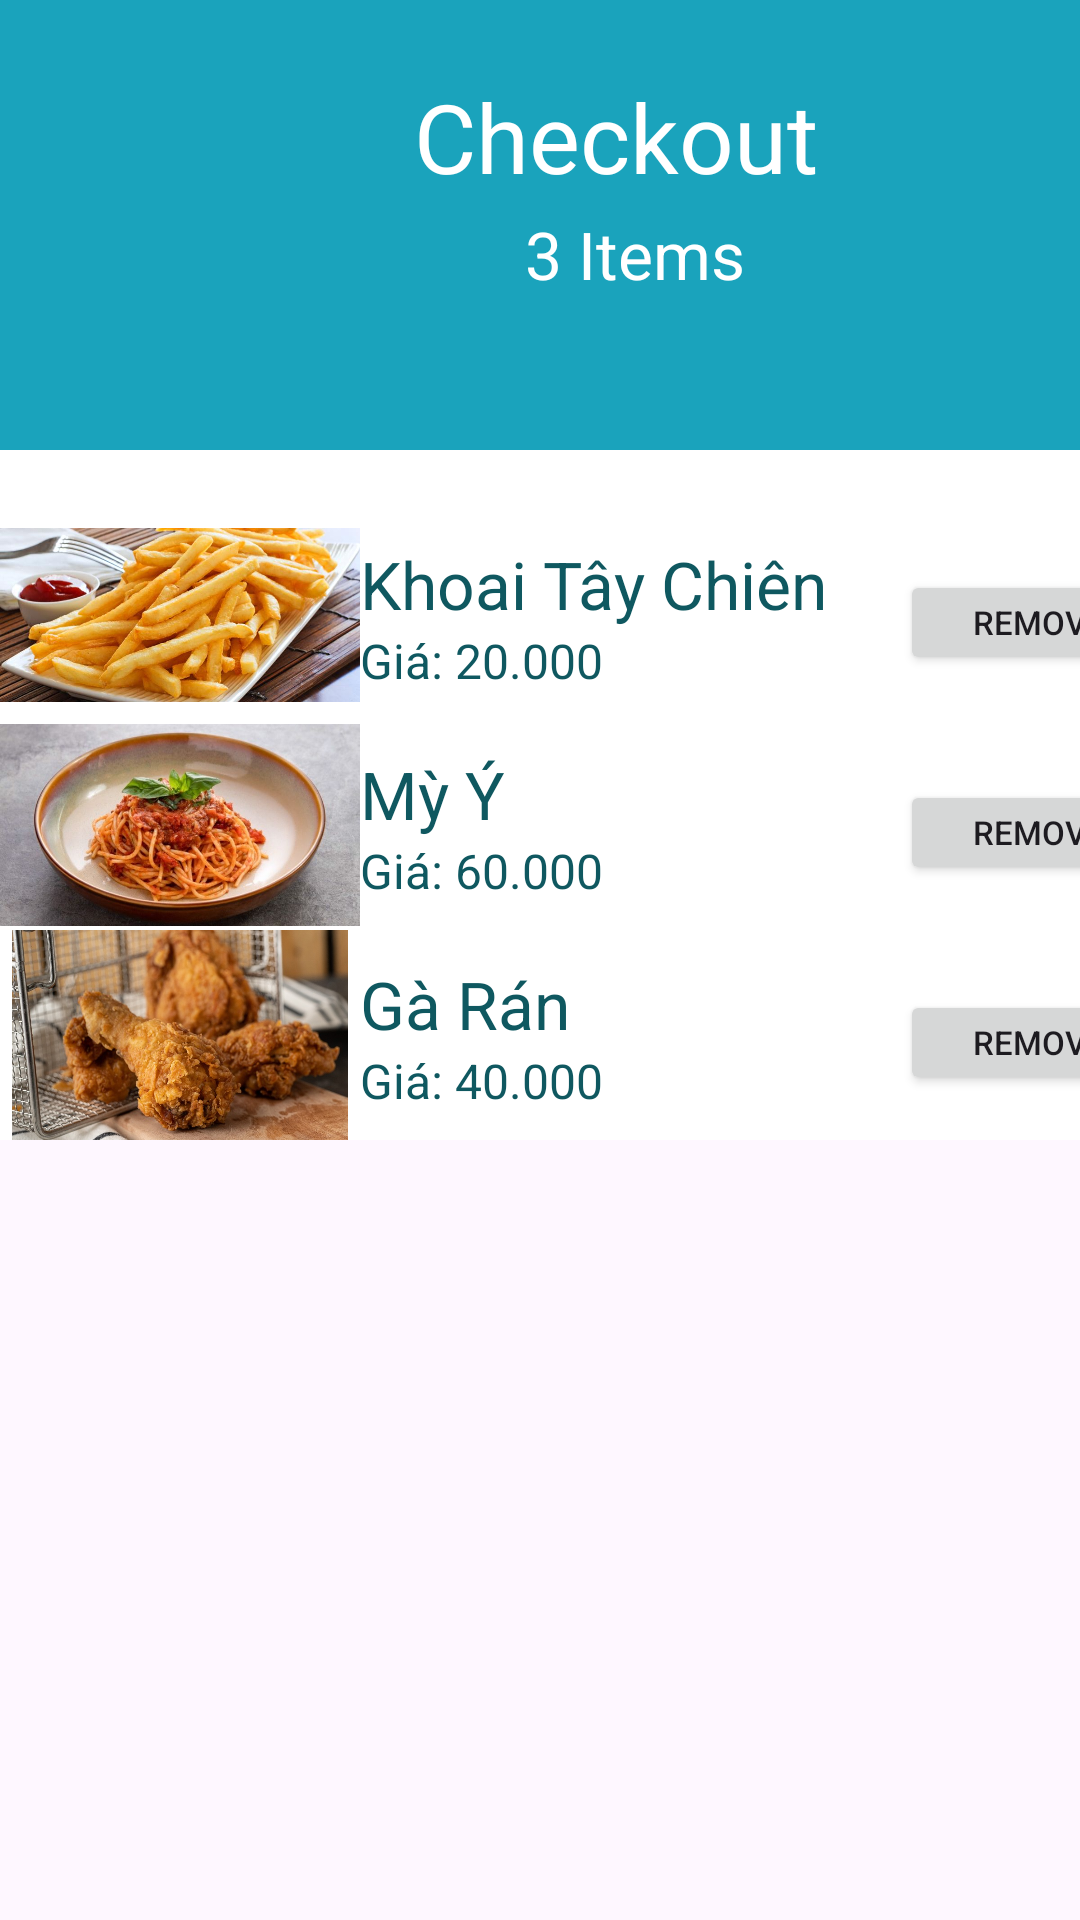

Produce the Android XML layout that renders to this screen, including the resource entries it uses.
<!-- AndroidManifest.xml: application theme Theme.OrderFood -->
<!-- res/layout/checkout_activity.xml -->
<?xml version="1.0" encoding="utf-8"?>
<androidx.constraintlayout.widget.ConstraintLayout xmlns:android="http://schemas.android.com/apk/res/android"
    xmlns:app="http://schemas.android.com/apk/res-auto"
    xmlns:tools="http://schemas.android.com/tools"
    android:layout_width="match_parent"
    android:layout_height="match_parent"
    tools:context=".MainActivity">

    <View
        android:id="@+id/foodTitle"
        android:layout_width="match_parent"
        android:layout_height="180dp"
        android:background="#1AA3BC"
        app:layout_constraintEnd_toEndOf="parent"
        app:layout_constraintHorizontal_bias="0.0"
        app:layout_constraintStart_toStartOf="parent"
        app:layout_constraintTop_toTopOf="parent" />

    <TextView
        android:id="@+id/orderfoodTitle"
        android:layout_width="match_parent"
        android:layout_height="match_parent"
        android:layout_marginEnd="8dp"
        android:layout_marginStart="138dp"
        android:layout_marginTop="24dp"
        android:text="Checkout"
        android:textColor="#FFF"
        android:textSize="32sp"
        app:layout_constraintEnd_toEndOf="parent"
        app:layout_constraintStart_toStartOf="parent"
        app:layout_constraintTop_toTopOf="parent" />

    <TextView
        android:id="@+id/onfoodTitle"
        android:layout_width="match_parent"
        android:layout_height="match_parent"
        android:layout_marginStart="175dp"
        android:layout_marginTop="70dp"
        android:layout_marginEnd="8dp"
        android:text="3 Items"
        android:textColor="#FFF"
        android:textSize="22sp"
        app:layout_constraintEnd_toEndOf="parent"
        app:layout_constraintStart_toStartOf="parent"
        app:layout_constraintTop_toTopOf="@+id/orderfoodTitle" />

    <LinearLayout
        android:id="@+id/foodyTitle"
        android:layout_width="match_parent"
        android:layout_height="wrap_content"
        android:layout_marginTop="56dp"
        android:background="#FFF"
        android:orientation="vertical"
        android:paddingTop="20dp"
        app:layout_constraintEnd_toEndOf="parent"
        app:layout_constraintHorizontal_bias="0.0"
        app:layout_constraintStart_toStartOf="parent"
        app:layout_constraintTop_toTopOf="@+id/onfoodTitle">


    <LinearLayout
        android:layout_width="match_parent"
        android:layout_height="wrap_content"
        android:orientation="horizontal"
        tools:layout_editor_absoluteX="0dp"
        tools:layout_editor_absoluteY="150dp">

        <ImageView
            android:layout_width="120dp"
            android:layout_height="70dp"
            android:src="@drawable/pic1" />
                    <LinearLayout
                        android:layout_marginTop="10dp"
                        android:layout_width="180dp"
                        android:layout_height="wrap_content"
                        android:orientation="vertical">

                        <TextView
                            android:id="@+id/itemTitle"
                            android:layout_width="wrap_content"
                            android:layout_height="wrap_content"
                            android:text="Khoai Tây Chiên"
                            android:textColor="#0F5860"
                            android:textSize="22sp" />

                        <TextView
                            android:id="@+id/itemSubTitleOne"
                            android:layout_width="wrap_content"
                            android:layout_height="wrap_content"
                            android:text="Giá: 20.000"
                            android:textColor="#0F5860"
                            android:textSize="16sp" />
                    </LinearLayout>
                    <Button
                        android:id="@+id/btnRemoveOne"
                        android:layout_marginTop="20dp"
                        android:textSize="11sp"
                        android:text="REMOVE"
                        android:layout_width="92dp"
                        android:layout_height="35dp" />
    </LinearLayout>

        <LinearLayout
            android:layout_width="match_parent"
            android:layout_height="wrap_content"
            android:orientation="horizontal"
            tools:layout_editor_absoluteX="0dp"
            tools:layout_editor_absoluteY="150dp">

            <ImageView
                android:layout_width="120dp"
                android:layout_height="70dp"
                android:src="@drawable/pic2" />
            <LinearLayout
                android:layout_marginTop="10dp"
                android:layout_width="180dp"
                android:layout_height="wrap_content"
                android:orientation="vertical">

                <TextView
                    android:id="@+id/itemTitleTwo"
                    android:layout_width="wrap_content"
                    android:layout_height="wrap_content"
                    android:text="Mỳ Ý"
                    android:textColor="#0F5860"
                    android:textSize="22sp" />

                <TextView
                    android:id="@+id/itemSubTitleTwo"
                    android:layout_width="wrap_content"
                    android:layout_height="wrap_content"
                    android:text="Giá: 60.000"
                    android:textColor="#0F5860"
                    android:textSize="16sp" />
            </LinearLayout>
            <Button
                android:id="@+id/btnRemoveThree"
                android:layout_marginTop="20dp"
                android:textSize="11sp"
                android:text="REMOVE"
                android:layout_width="92dp"
                android:layout_height="35dp" />
        </LinearLayout>

        <LinearLayout
            android:layout_width="match_parent"
            android:layout_height="wrap_content"
            android:orientation="horizontal"
            tools:layout_editor_absoluteX="0dp"
            tools:layout_editor_absoluteY="150dp">

            <ImageView
                android:layout_width="120dp"
                android:layout_height="70dp"
                android:src="@drawable/pic3" />
            <LinearLayout
                android:layout_marginTop="10dp"
                android:layout_width="180dp"
                android:layout_height="wrap_content"
                android:orientation="vertical">

                <TextView
                    android:id="@+id/itemTitleThree"
                    android:layout_width="wrap_content"
                    android:layout_height="wrap_content"
                    android:text="Gà Rán"
                    android:textColor="#0F5860"
                    android:textSize="22sp" />

                <TextView
                    android:id="@+id/itemSubTitleThree"
                    android:layout_width="wrap_content"
                    android:layout_height="wrap_content"
                    android:text="Giá: 40.000"
                    android:textColor="#0F5860"
                    android:textSize="16sp" />
            </LinearLayout>
            <Button
                android:id="@+id/btnRemovwThree"
                android:layout_marginTop="20dp"
                android:textSize="11sp"
                android:text="REMOVE"
                android:layout_width="92dp"
                android:layout_height="35dp" />
        </LinearLayout>



    </LinearLayout>


</androidx.constraintlayout.widget.ConstraintLayout>
<!-- resources referenced by this layout -->
<resources>
  <!-- drawable pic1: png bitmap (drawable, 458993 bytes) -->
  <!-- drawable pic2: png bitmap (drawable, 468034 bytes) -->
  <!-- drawable pic3: png bitmap (drawable, 473276 bytes) -->
  <style name="Theme.OrderFood" parent="Base.Theme.OrderFood" />
  <style name="Base.Theme.OrderFood" parent="Theme.Material3.DayNight.NoActionBar">
          
          
      </style>
</resources>
